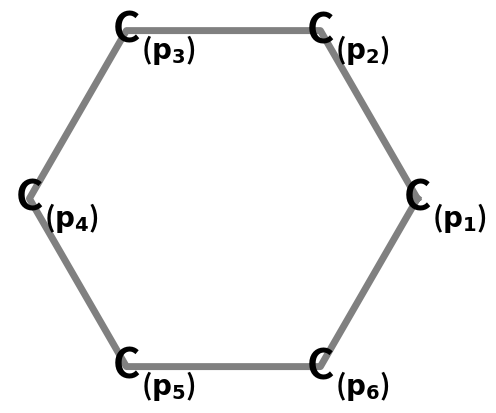
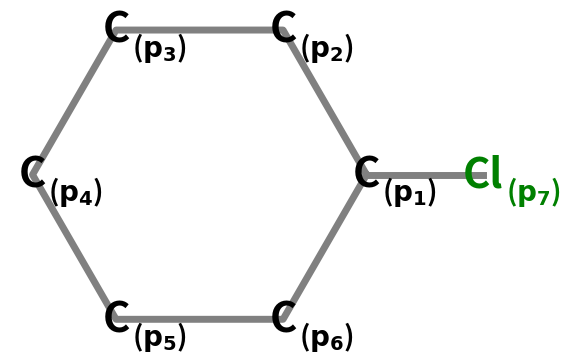
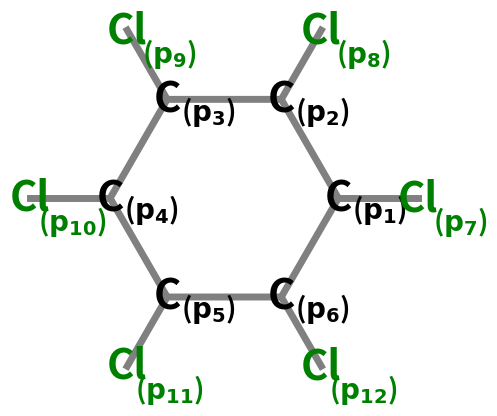
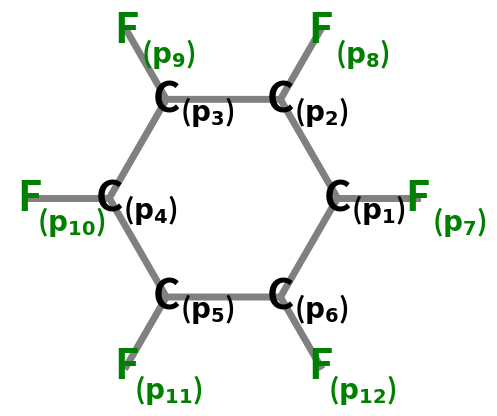

Write the Python code that produced these figures, in order.
import matplotlib.pyplot as plt
import numpy as np

def sketch_chemical_ring(speichername=None,
                         atom_symbols=None, bound_Cl_to_C=None, heterosymbol="Cl"):
    """
    Zeichnet ein n-Eck mit angegebenen Atomsymbolen und optional angehängten Cl-Atomen.

    Parameters
    ----------
    radius : float
        Radius des Rings.
    farbe : str
        Farbe der Linien.
    speichername : str oder None
        Wenn angegeben, wird das Bild gespeichert.
    atom_symbols : list[str]
        Liste der Atomsymbole, z. B. ['C', 'C', 'C', 'C', 'C', 'C'].
    bound_Cl_to_C : list[int] oder None
        Indizes (0-basiert), an denen Cl-Atome an die angegebenen C gebunden werden sollen.
    abstand_Cl : float
        Abstand der Cl-Atome nach außen.
    """
    distances = get_p_distances(speichername)
    box = dict(
                    boxstyle="round,pad=0.1",
                    facecolor="white",
                    edgecolor="none"
                )

    radius = 1
    abstand_Cl = 0.7
    farbe = 'grey'#'darkorange'
    if atom_symbols is None:
        atom_symbols = ['C'] * 6  # Default: Benzol
    n = len(atom_symbols)
    winkel = np.linspace(0, 2 * np.pi, n, endpoint=False)

    x = radius * np.cos(winkel)
    y = radius * np.sin(winkel)

    # Figur schließen
    x_plot = np.append(x, x[0])
    y_plot = np.append(y, y[0])

    fig, ax = plt.subplots()
    ax.plot(x_plot, y_plot, color=farbe, linewidth=5)

    # Atomsymbole einzeichnen
    for i, (xi, yi, atom_symbol) in enumerate(zip(x, y, atom_symbols)):
        ax.text(xi, yi, f"{atom_symbol}", fontsize=30, fontweight='bold',
                ha='center', va='center')
        ax.text(xi+distances["C_x"], yi-distances["C_y"], fr"($\mathbf{{p_{i+1}}}$)", fontsize=20, fontweight='bold',
                ha='center', va='center')


        # Falls Cl an dieses Atom gebunden ist
        if bound_Cl_to_C and i+1 in bound_Cl_to_C:
            # Richtung nach außen (vom Mittelpunkt weg)
            richtung = np.array([xi, yi]) / np.linalg.norm([xi, yi])
            Cl_pos = np.array([xi, yi]) + richtung * abstand_Cl
            ax.plot([xi, Cl_pos[0]], [yi, Cl_pos[1]], color=farbe, linewidth=5)
            ax.text(Cl_pos[0], Cl_pos[1], s=heterosymbol, fontsize=30, fontweight='bold',
                    ha='center', va='center', color='green')
            ax.text(Cl_pos[0]+distances["Hetero_x"], Cl_pos[1]-distances["Hetero_y"], fr"($\mathbf{{p_{{{i+1+len(atom_symbols)}}}}}$)", fontsize=20, fontweight='bold',
                ha='center', va='center', color='green',
                    )

    ax.set_aspect('equal', 'box')
    ax.axis('off')

    if speichername:
        plt.savefig(speichername, bbox_inches='tight', transparent=True, pad_inches=0.5)
        print(f"Bild gespeichert als: {speichername}")
    else:
        plt.show()
    return speichername



def get_p_distances(speichername:str):
    speichername = speichername.replace(".png","").replace(".pdf", "").lower()

    distances = {"C_x": 0, "C_y": 0, "Hetero_x": 0, "Hetero_y": 0 }
    if speichername == "benzene":
        distances["C_x"] = 0.215
        distances["C_y"] = 0.1
    elif "chlorobenzene" in speichername and not "hexa" in speichername:
        distances["C_x"] = 0.26
        distances["C_y"] = 0.1
        distances["Hetero_x"] = 0.3
        distances["Hetero_y"] = 0.1
    elif "hexa" in speichername:
        distances["C_x"] = 0.36
        distances["C_y"] = 0.1
        distances["Hetero_x"] = 0.37#0.4
        distances["Hetero_y"] = 0.2

    return distances


if __name__ == '__main__':

    sketch_chemical_ring(
        atom_symbols=['C'] * 6,
        bound_Cl_to_C=[],
        speichername='benzene.png',
    )

    sketch_chemical_ring(
        atom_symbols=['C'] * 6,
        bound_Cl_to_C=[1],
        speichername='chlorobenzene.png',
    )

    sketch_chemical_ring(
        atom_symbols=['C'] * 6,
        bound_Cl_to_C=[0, 2, 1, 3, 4, 5, 6],
        speichername='hexachlorobenzene.png',
    )

    sketch_chemical_ring(
        atom_symbols=['C'] * 6,
        bound_Cl_to_C=[0, 2, 1, 3, 4, 5, 6],
        speichername='hexafluorobenzene.png',
        heterosymbol="F"
    )


    sketch_chemical_ring(
        atom_symbols=['C'] * 6,
        bound_Cl_to_C=[1],
        speichername='chlorobenzene-hueckelorientation.pdf',
    )
